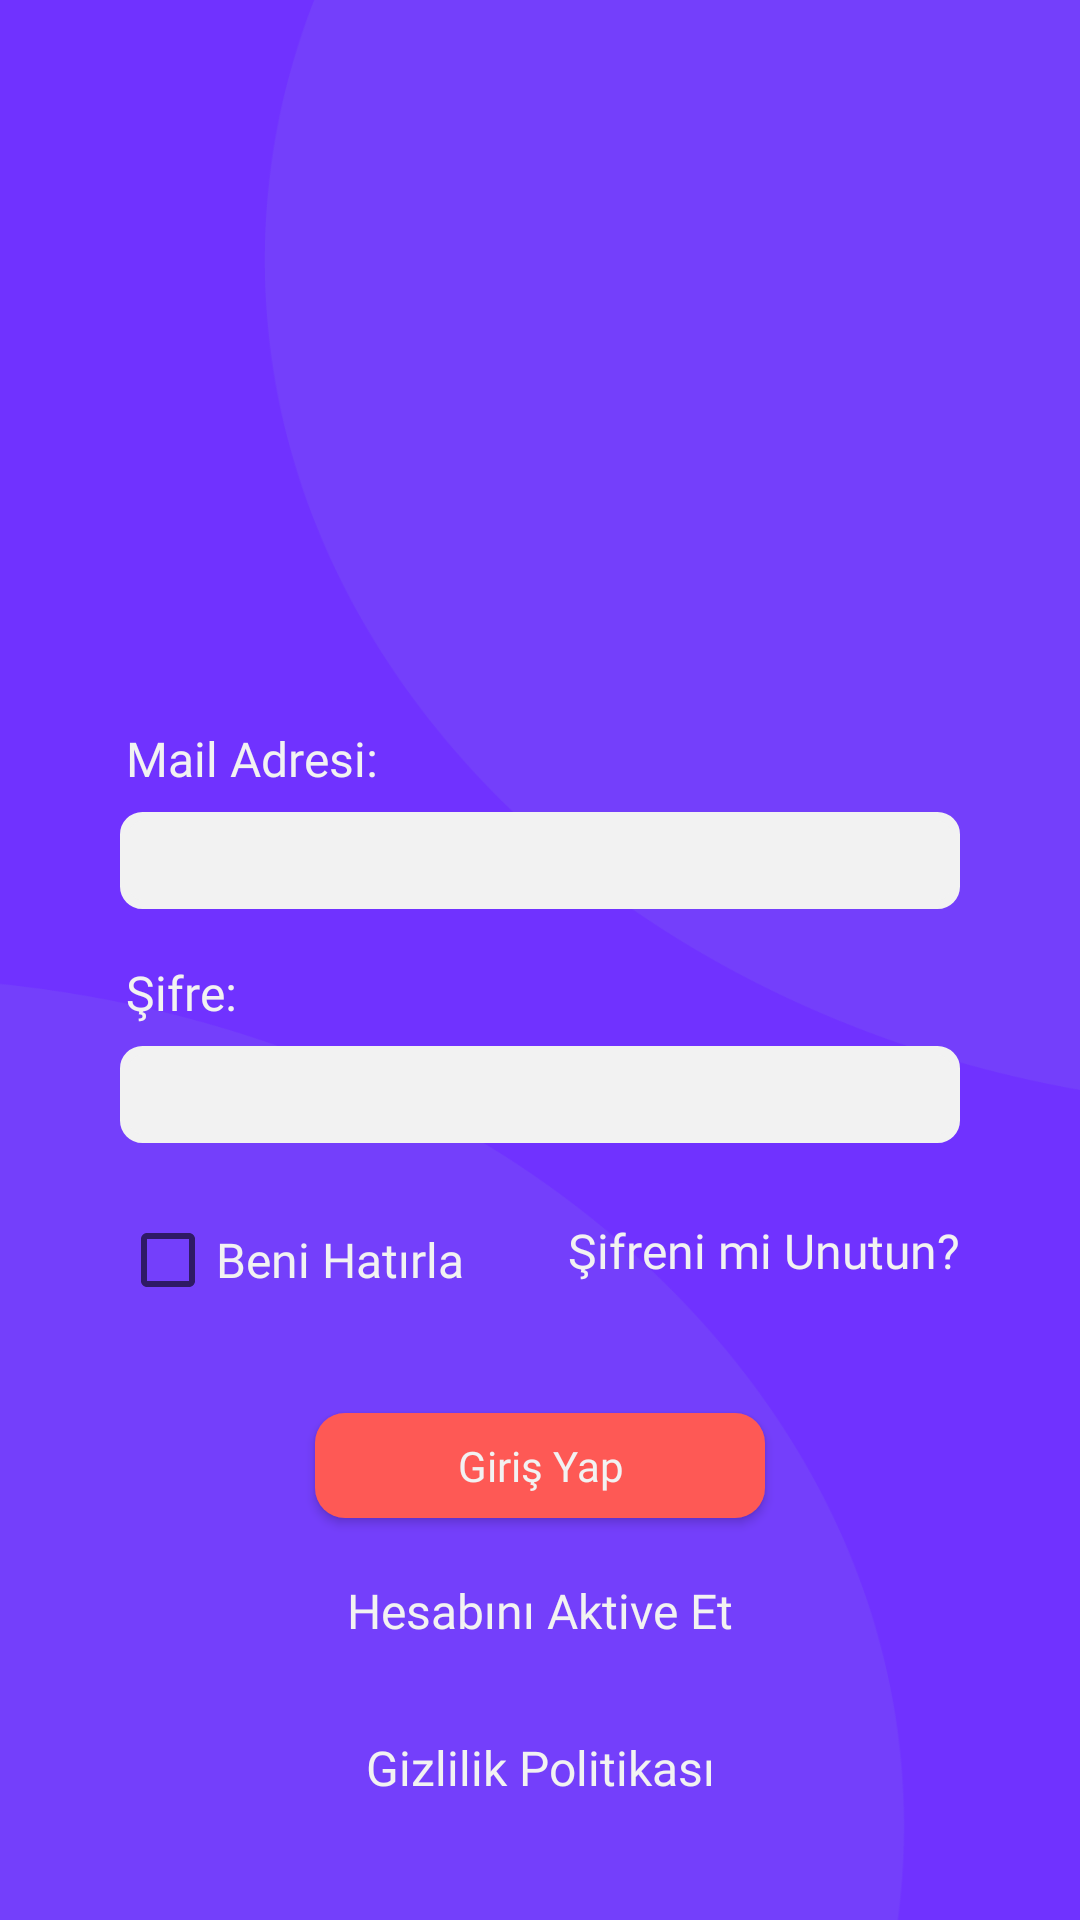

Write the Android layout XML for this screen, with the resource values it uses.
<!-- AndroidManifest.xml: application theme Theme.AkdenizCV -->
<!-- res/layout/fragment_sign_in_screen.xml -->
<?xml version="1.0" encoding="utf-8"?>
<FrameLayout xmlns:android="http://schemas.android.com/apk/res/android"
    xmlns:app="http://schemas.android.com/apk/res-auto"
    xmlns:tools="http://schemas.android.com/tools"
    android:layout_width="match_parent"
    android:layout_height="match_parent"
    tools:context=".view.startpages.SignInScreen">


    <androidx.constraintlayout.widget.ConstraintLayout
        android:id="@+id/constraintLayoutSignInSc"
        android:layout_width="match_parent"
        android:layout_height="match_parent"
        android:background="@drawable/background">


        <ImageView
            android:id="@+id/imageLogoSignInSc"
            android:layout_width="150dp"
            android:layout_height="130dp"
            android:layout_marginTop="80dp"
            android:src="@drawable/ic_launcher_background"
            app:layout_constraintEnd_toEndOf="parent"
            app:layout_constraintStart_toStartOf="parent"
            app:layout_constraintTop_toTopOf="parent" />

        <TextView
            android:id="@+id/userEmailTxtSignInScreen"
            android:layout_width="wrap_content"
            android:layout_height="wrap_content"
            android:layout_marginTop="30dp"
            android:fontFamily="@font/montserratregular"
            android:padding="2dp"
            android:text="Mail Adresi:"
            android:textColor="#F2F2F2"
            android:textSize="16sp"
            app:layout_constraintStart_toStartOf="@+id/userEmailEditTxtSignInSc"
            app:layout_constraintTop_toBottomOf="@+id/imageLogoSignInSc" />

        <TextView
            android:id="@+id/userPasswordTxtSignInSc"
            android:layout_width="wrap_content"
            android:layout_height="wrap_content"
            android:layout_marginTop="15dp"
            android:fontFamily="@font/montserratregular"
            android:padding="2dp"
            android:text="Şifre:"
            android:textColor="#F2F2F2"
            android:textSize="16sp"
            app:layout_constraintStart_toStartOf="@+id/userPasswordEditTxtSignInSc"
            app:layout_constraintTop_toBottomOf="@+id/userEmailEditTxtSignInSc" />

        <EditText
            android:id="@+id/userEmailEditTxtSignInSc"
            android:layout_width="match_parent"
            android:layout_height="wrap_content"
            android:background="@drawable/border"
            android:backgroundTint="#F2F2F2"
            android:layout_marginRight="40dp"
            android:layout_marginLeft="40dp"
            android:ems="10"
            android:inputType="textPersonName"
            android:layout_marginTop="5dp"
            android:paddingLeft="10dp"
            android:paddingRight="4dp"
            android:paddingTop="4dp"
            android:paddingBottom="4dp"
            android:textSize="18sp"
            app:layout_constraintEnd_toEndOf="parent"
            app:layout_constraintStart_toStartOf="parent"
            app:layout_constraintTop_toBottomOf="@+id/userEmailTxtSignInScreen" />

        <EditText
            android:id="@+id/userPasswordEditTxtSignInSc"
            android:layout_width="match_parent"
            android:layout_height="wrap_content"
            android:layout_marginTop="5dp"
            android:background="@drawable/border"
            android:backgroundTint="#F2F2F2"
            android:ems="10"
            android:layout_marginRight="40dp"
            android:layout_marginLeft="40dp"
            android:inputType="textPassword"
            android:paddingLeft="10dp"
            android:paddingRight="4dp"
            android:paddingTop="4dp"
            android:paddingBottom="4dp"
            android:textSize="18sp"
            app:layout_constraintEnd_toEndOf="parent"
            app:layout_constraintHorizontal_bias="0.506"
            app:layout_constraintStart_toStartOf="parent"
            app:layout_constraintTop_toBottomOf="@+id/userPasswordTxtSignInSc" />

        <CheckBox
            android:id="@+id/rememberMeChckBoxSignInSc"
            android:layout_width="wrap_content"
            android:layout_height="wrap_content"
            android:layout_marginTop="15dp"
            android:fontFamily="@font/montserratregular"
            android:text="Beni Hatırla"
            android:textColor="#F2F2F2"
            android:textSize="16sp"
            app:layout_constraintStart_toStartOf="@+id/userPasswordEditTxtSignInSc"
            app:layout_constraintTop_toBottomOf="@+id/userPasswordEditTxtSignInSc" />

        <TextView
            android:id="@+id/dontRemeberPasswordTxtSignInSc"
            android:layout_width="wrap_content"
            android:layout_height="wrap_content"
            android:layout_marginTop="25dp"
            android:fontFamily="@font/montserratregular"
            android:text="Şifreni mi Unutun?"
            android:textColor="#F2F2F2"
            android:textSize="16sp"
            app:layout_constraintEnd_toEndOf="@+id/userPasswordEditTxtSignInSc"
            app:layout_constraintTop_toBottomOf="@+id/userPasswordEditTxtSignInSc" />

        <TextView
            android:id="@+id/userActiveTxtSignInSc"
            android:layout_width="wrap_content"
            android:layout_height="wrap_content"
            android:layout_marginTop="20dp"
            android:text="Hesabını Aktive Et"
            android:textColor="#F2F2F2"
            android:clickable="true"
            android:fontFamily="@font/montserratregular"
            android:textSize="16sp"
            app:layout_constraintEnd_toEndOf="parent"
            app:layout_constraintStart_toStartOf="parent"
            app:layout_constraintTop_toBottomOf="@+id/signInBtnSignInSc" />

        <TextView
            android:id="@+id/privacyPolicyTxtSignInSc"
            android:layout_width="wrap_content"
            android:layout_height="wrap_content"
            android:text="Gizlilik Politikası"
            android:textColor="#F2F2F2"
            android:fontFamily="@font/montserratregular"
            android:textSize="16sp"
            android:layout_marginBottom="40dp"
            app:layout_constraintBottom_toBottomOf="parent"
            app:layout_constraintEnd_toEndOf="parent"
            app:layout_constraintStart_toStartOf="parent" />

        <androidx.appcompat.widget.AppCompatButton
            android:id="@+id/signInBtnSignInSc"
            android:layout_width="150dp"
            android:layout_height="35dp"
            android:text="Giriş Yap"
            android:background="@drawable/button_rounded"
            android:fontFamily="@font/montserratregular"
            android:layout_marginTop="90dp"
            android:textColor="#F2F2F2"
            android:textAllCaps="false"
            app:layout_constraintEnd_toEndOf="parent"
            app:layout_constraintStart_toStartOf="parent"
            app:layout_constraintTop_toBottomOf="@+id/userPasswordEditTxtSignInSc" />
    </androidx.constraintlayout.widget.ConstraintLayout>

</FrameLayout>
<!-- resources referenced by this layout -->
<resources>
  <!-- drawable background: png bitmap (drawable, 22836 bytes) -->
  <!-- drawable border (drawable) -->
  <?xml version="1.0" encoding="utf-8"?>
  <shape xmlns:android="http://schemas.android.com/apk/res/android">
      <corners android:radius="6.16dp" ></corners>
  
      <stroke android:color="#F2F2F2" android:width="3dp"></stroke>
  </shape>
  <!-- drawable button_rounded (drawable) -->
  <?xml version="1.0" encoding="utf-8"?>
  <shape xmlns:android="http://schemas.android.com/apk/res/android"
      android:shape="rectangle">
      <solid android:color="#FE5955"></solid>
      <corners android:radius="10dp"></corners>
  </shape>
  <style name="Theme.AkdenizCV" parent="Theme.MaterialComponents.DayNight.NoActionBar">
          <item name="android:windowTranslucentStatus">
              true
          </item>
          <item name="android:statusBarColor">
              @android:color/transparent
          </item>
      </style>
</resources>
